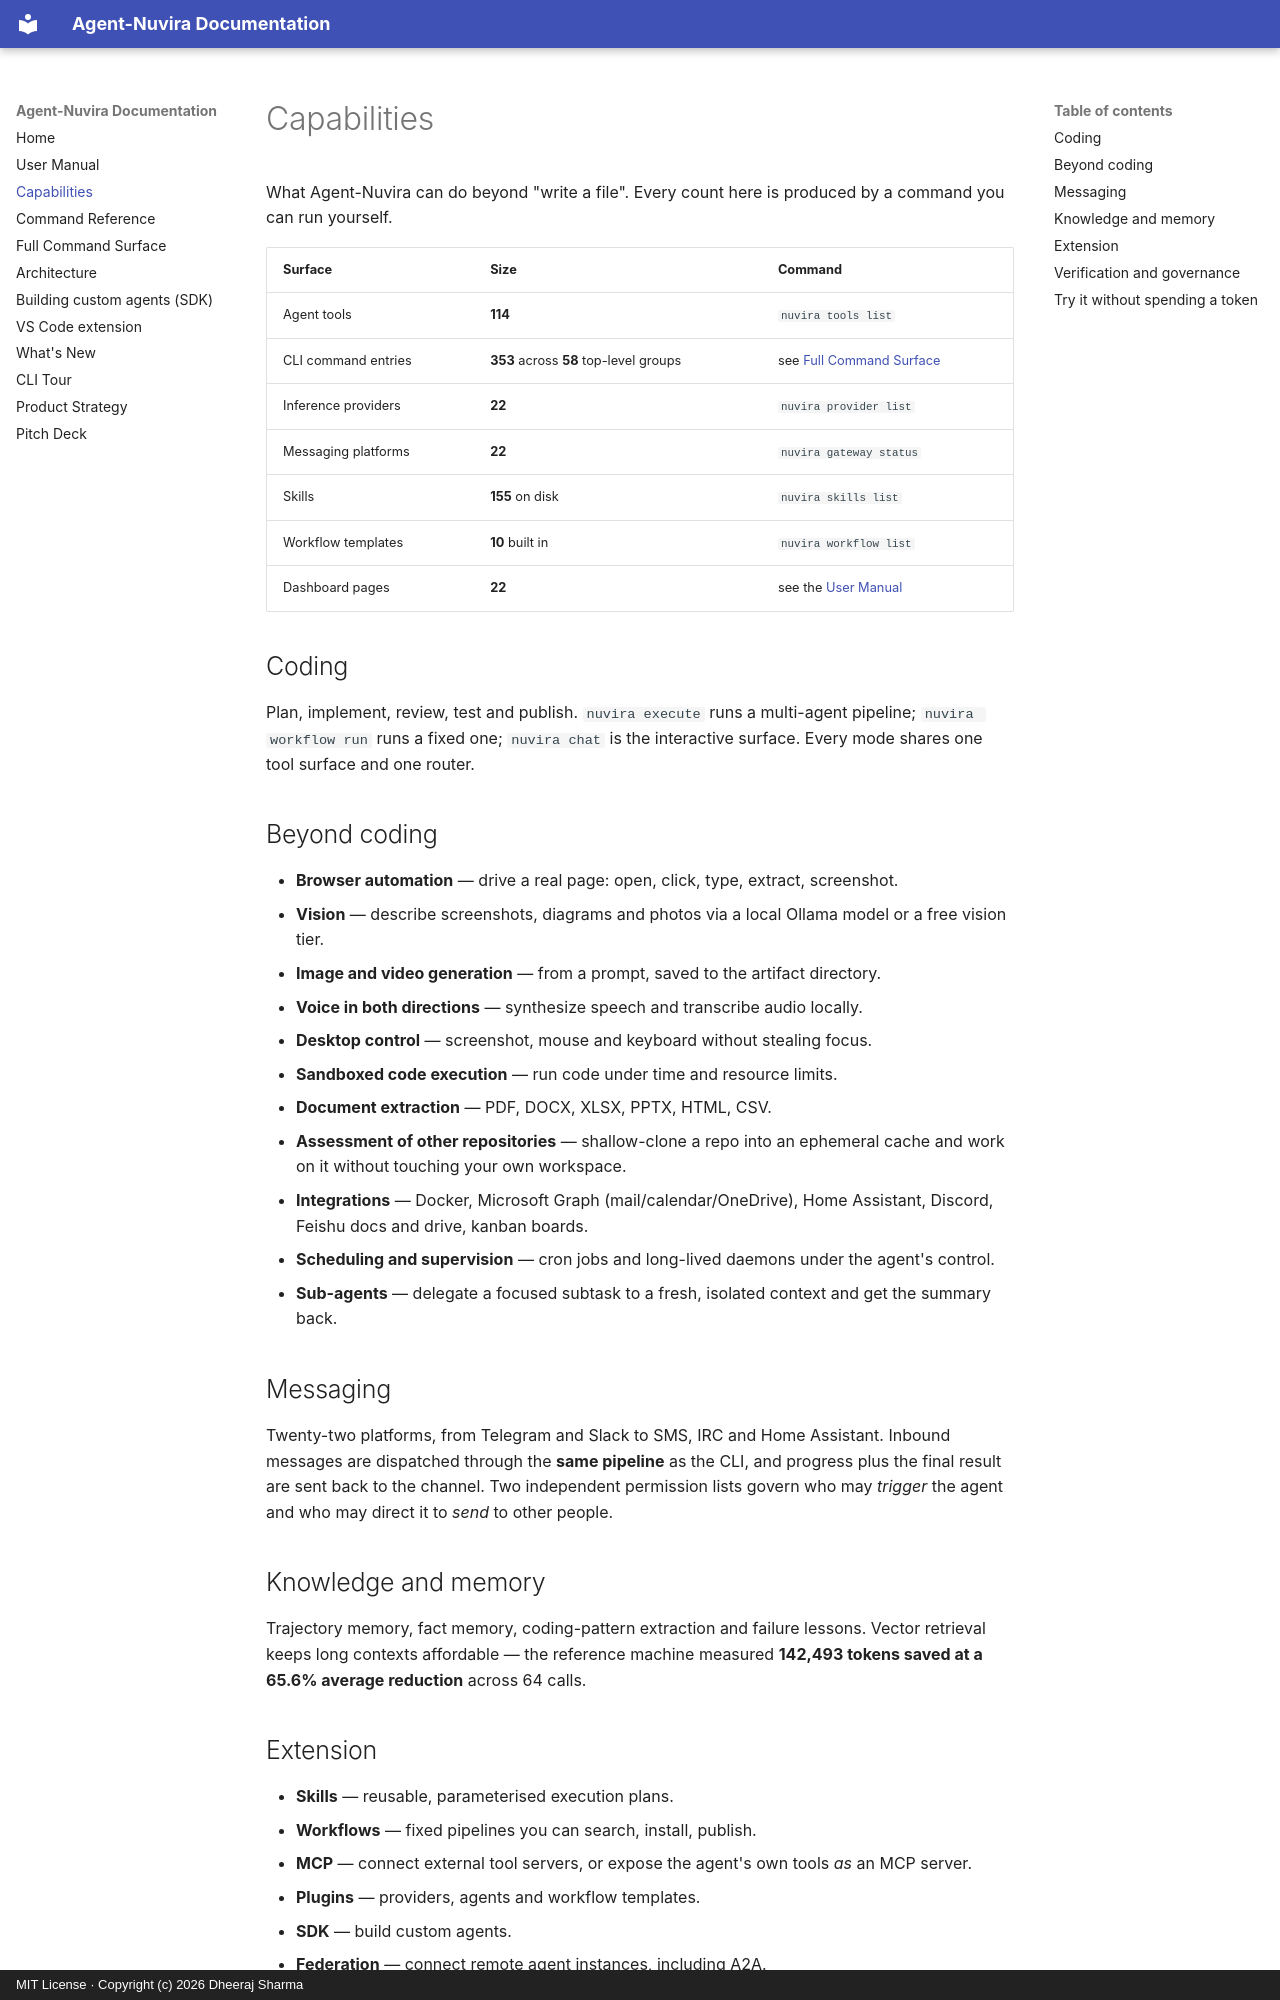

repository: imdheerajKube/agent-nuvira-documentation · page: capabilities/index.html · generator: mkdocs · copyright: MIT License · Copyright (c) 2026 Dheeraj Sharma

# Capabilities

What Agent-Nuvira can do beyond "write a file". Every count here is produced by a command
you can run yourself.

| Surface | Size | Command |
|---|---|---|
| Agent tools | **114** | `nuvira tools list` |
| CLI command entries | **353** across **58** top-level groups | see [Full Command Surface](reference/commands-surface.md) |
| Inference providers | **22** | `nuvira provider list` |
| Messaging platforms | **22** | `nuvira gateway status` |
| Skills | **155** on disk | `nuvira skills list` |
| Workflow templates | **10** built in | `nuvira workflow list` |
| Dashboard pages | **22** | see the [User Manual](user-manual.md#5-the-dashboard) |

## Coding

Plan, implement, review, test and publish. `nuvira execute` runs a multi-agent pipeline;
`nuvira workflow run` runs a fixed one; `nuvira chat` is the interactive surface. Every
mode shares one tool surface and one router.

## Beyond coding

- **Browser automation** — drive a real page: open, click, type, extract, screenshot.
- **Vision** — describe screenshots, diagrams and photos via a local Ollama model or a free
  vision tier.
- **Image and video generation** — from a prompt, saved to the artifact directory.
- **Voice in both directions** — synthesize speech and transcribe audio locally.
- **Desktop control** — screenshot, mouse and keyboard without stealing focus.
- **Sandboxed code execution** — run code under time and resource limits.
- **Document extraction** — PDF, DOCX, XLSX, PPTX, HTML, CSV.
- **Assessment of other repositories** — shallow-clone a repo into an ephemeral cache and
  work on it without touching your own workspace.
- **Integrations** — Docker, Microsoft Graph (mail/calendar/OneDrive), Home Assistant,
  Discord, Feishu docs and drive, kanban boards.
- **Scheduling and supervision** — cron jobs and long-lived daemons under the agent's
  control.
- **Sub-agents** — delegate a focused subtask to a fresh, isolated context and get the
  summary back.

## Messaging

Twenty-two platforms, from Telegram and Slack to SMS, IRC and Home Assistant. Inbound
messages are dispatched through the **same pipeline** as the CLI, and progress plus the
final result are sent back to the channel. Two independent permission lists govern who may
*trigger* the agent and who may direct it to *send* to other people.

## Knowledge and memory

Trajectory memory, fact memory, coding-pattern extraction and failure lessons. Vector
retrieval keeps long contexts affordable — the reference machine measured **142,493 tokens
saved at a 65.6% average reduction** across 64 calls.

## Extension

- **Skills** — reusable, parameterised execution plans.
- **Workflows** — fixed pipelines you can search, install, publish.
- **MCP** — connect external tool servers, or expose the agent's own tools *as* an MCP server.
- **Plugins** — providers, agents and workflow templates.
- **SDK** — build custom agents.
- **Federation** — connect remote agent instances, including A2A.
